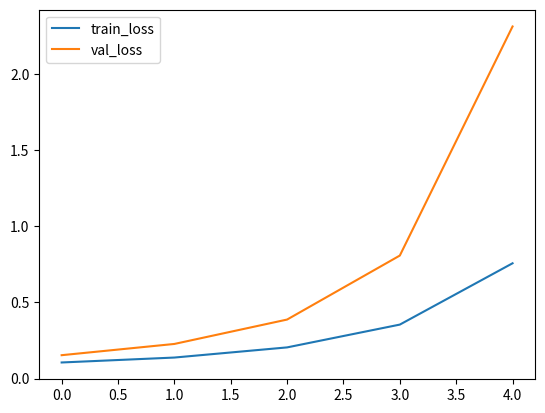

Generate this figure with matplotlib:
import numpy as np
import matplotlib.pyplot as plt

def MSE(y_pred, y):
    """
    Parameters
    ----------
    y_pred : ndarray, shape (n_samples,)
    y : ndarray, shape (n_samples,)

    Returns
    ----------
    mse : numpy.float
    """
    mse = np.mean((y-y_pred)**2)

    return mse

class ScratchLinearRegression():
    """
    Parameters
    ----------
    num_iter : int
    lr : float
    no_bias : bool
    verbose : bool

    Attributes
    ----------
    self.coef_ : ndarray, shape (n_features,)
    self.loss : ndarray, shape (self.iter,)
    self.val_loss : ndarray, shape (self.iter,)
    """

    def __init__(self, num_iter, lr, no_bias, verbose):
        self.iter = num_iter
        self.lr = lr
        self.no_bias = no_bias
        self.verbose = verbose
        self.loss = np.zeros(self.iter)
        self.val_loss = np.zeros(self.iter)

    def fit(self, X, y, X_val=None, y_val=None):
        """
        Parameters
        ----------
        X : ndarray, shape (n_samples, n_features)
        y : ndarray, shape (n_samples, )

        X_val : ndarray, shape (n_samples, n_features)
        y_val : ndarray, shape (n_samples, )
        """
        if self.no_bias == False:
            X = np.concatenate([X, np.ones((X.shape[0], 1))], axis=1)
            if X_val is not None:
                X_val = np.concatenate([X_val, np.ones((X_val.shape[0], 1))], axis=1)

        self.coef_ = np.random.random((X.shape[1], ))

        for epoch in range(self.iter):
            y_pred = self._linear_hypothesis(X)
            self.loss[epoch] = np.mean((y-y_pred)**2)
            self._gradient_descent(X, self.loss[epoch])

            ### validation ###
            if X_val is not None:
                y_pred_val = self._linear_hypothesis(X_val)
                self.val_loss[epoch] = np.mean((y_val - y_pred_val) ** 2)

            if self.verbose:
                if X_val is not None:
                    print(f"Epoch-{epoch}: train loss={self.loss[epoch]}, "
                          f"val loss={self.val_loss[epoch]}")
                else:
                    print(f"Epoch-{epoch}: train loss={self.loss[epoch]}")

        return self.coef_, self.loss, self.val_loss

    def predict(self, X):
        """
        Parameters
        ----------
        X : ndarray, shape (n_samples, n_features)
        Returns
        -------
            ndarray, shape (n_samples, 1)
        """
        y_pred = self._linear_hypothesis(X)

        return y_pred

    def _linear_hypothesis(self, X):
        """
        Parameters
        ----------
        X : ndarray, shape (n_samples, n_features)
        Returns
        -------
          ndarray, shape (n_samples, 1)
        """

        y_pred =  np.dot(X, self.coef_)

        return y_pred

    def _gradient_descent(self, X, error):

        gradient = np.mean(X.T * error, axis=1)
        self.coef_ = self.coef_ - self.lr * gradient

        pass

### test ####
X = np.random.random((100, 3))
Y = np.random.random((100, ))

X_val = np.random.random((100, 3))
Y_val = np.random.random((100, ))

n_iter = 5
lr = 1#0.001
bias = True
verbose=True

linear_model = ScratchLinearRegression(num_iter=n_iter,
                                       lr=lr,
                                       no_bias=bias,
                                       verbose=True)

model, train_loss, val_loss = linear_model.fit(X, Y, X_val, Y_val)

plt.plot(train_loss, label='train_loss')
plt.plot(val_loss, label='val_loss')
plt.legend()
plt.show()